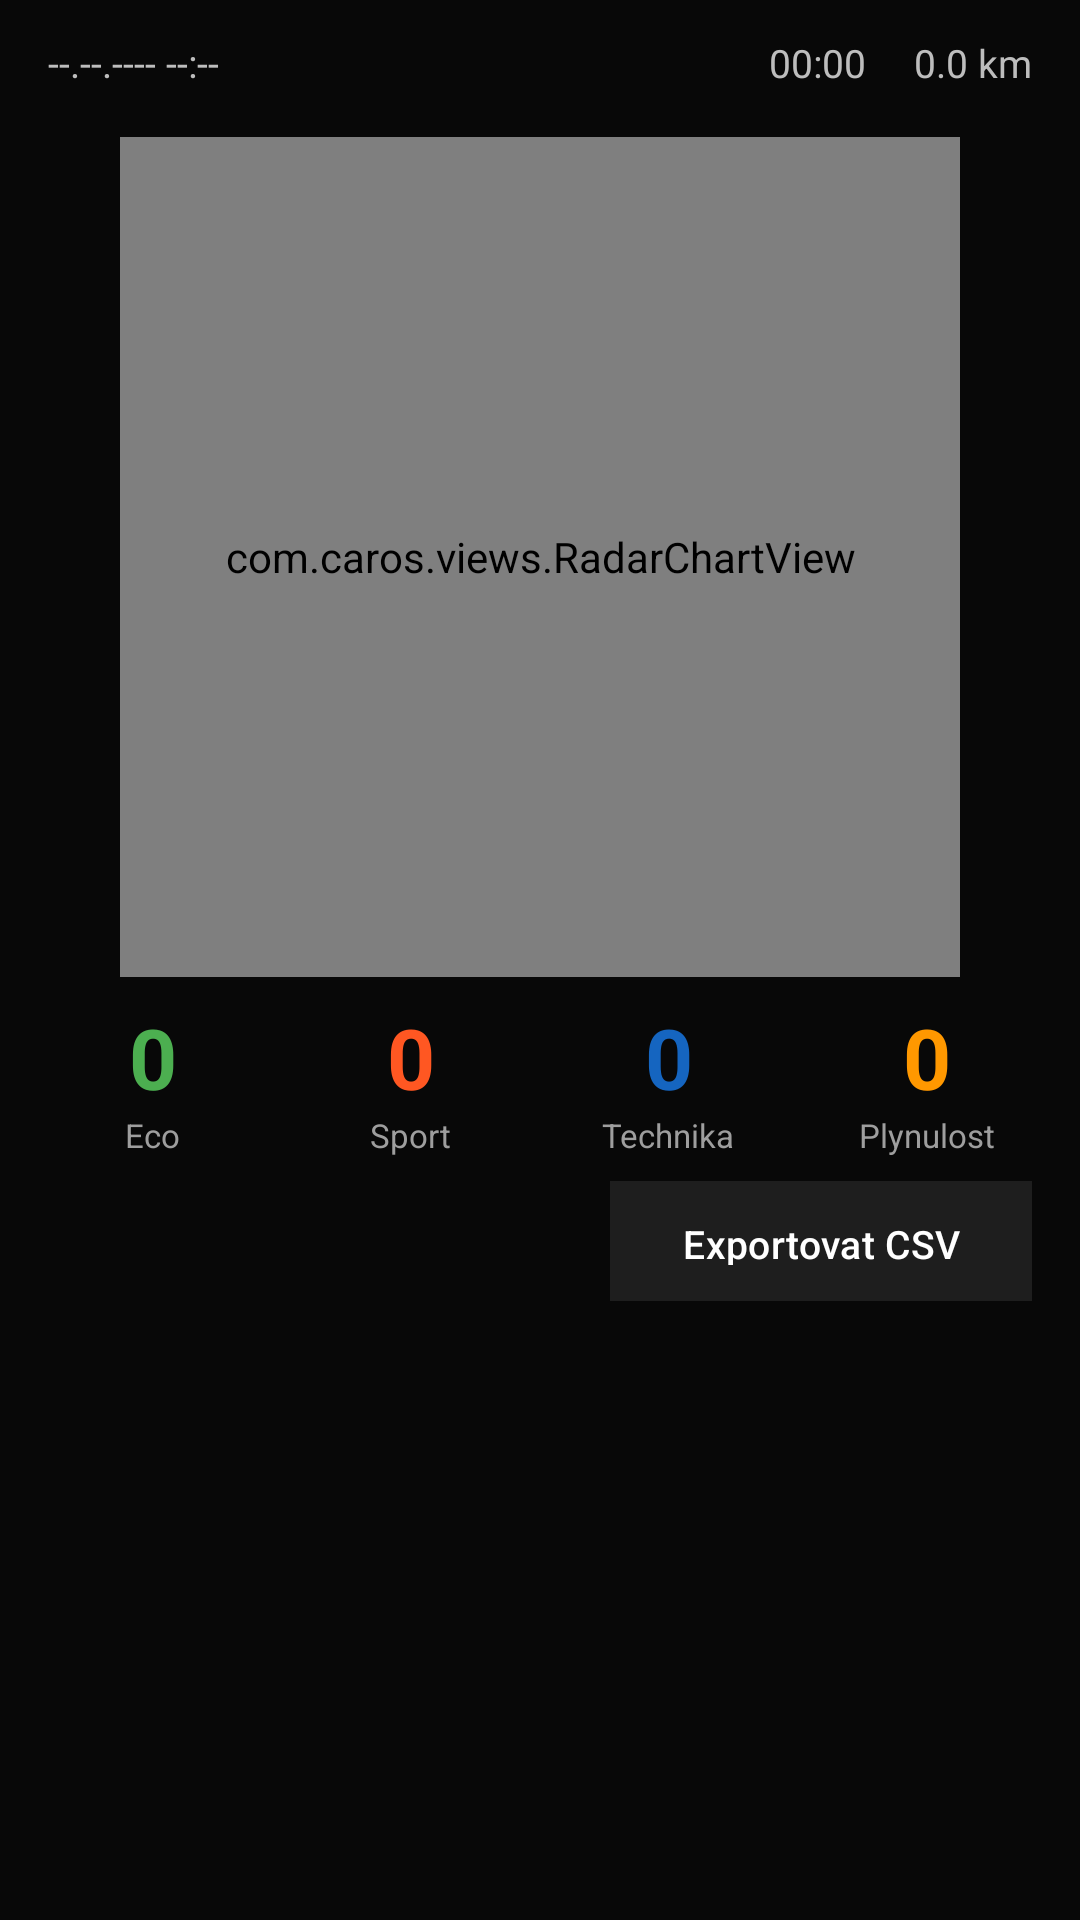

Here is an Android app screen rendered from its layout file. Give the layout XML and the strings, colors and styles it references.
<!-- AndroidManifest.xml: application theme Theme.CarOS -->
<!-- res/layout/fragment_telemetry.xml -->
<?xml version="1.0" encoding="utf-8"?>
<androidx.constraintlayout.widget.ConstraintLayout
    xmlns:android="http://schemas.android.com/apk/res/android"
    xmlns:app="http://schemas.android.com/apk/res-auto"
    xmlns:tools="http://schemas.android.com/tools"
    android:layout_width="match_parent"
    android:layout_height="match_parent"
    android:background="#080808">

    
    <LinearLayout
        android:id="@+id/sessionHeader"
        android:layout_width="0dp"
        android:layout_height="wrap_content"
        android:orientation="horizontal"
        android:paddingStart="16dp"
        android:paddingEnd="16dp"
        android:paddingTop="12dp"
        android:paddingBottom="8dp"
        app:layout_constraintTop_toTopOf="parent"
        app:layout_constraintStart_toStartOf="parent"
        app:layout_constraintEnd_toEndOf="parent">

        <TextView
            android:id="@+id/tvSessionDate"
            android:layout_width="0dp"
            android:layout_height="wrap_content"
            android:layout_weight="1"
            android:text="--.--.---- --:--"
            android:textColor="#BDBDBD"
            android:textSize="13sp" />

        <TextView
            android:id="@+id/tvSessionDuration"
            android:layout_width="wrap_content"
            android:layout_height="wrap_content"
            android:text="00:00"
            android:textColor="#BDBDBD"
            android:textSize="13sp"
            android:layout_marginStart="16dp" />

        <TextView
            android:id="@+id/tvSessionDistance"
            android:layout_width="wrap_content"
            android:layout_height="wrap_content"
            android:text="0.0 km"
            android:textColor="#BDBDBD"
            android:textSize="13sp"
            android:layout_marginStart="16dp" />
    </LinearLayout>

    
    <com.caros.views.RadarChartView
        android:id="@+id/radarChartView"
        android:layout_width="280dp"
        android:layout_height="280dp"
        android:layout_marginTop="8dp"
        app:layout_constraintTop_toBottomOf="@id/sessionHeader"
        app:layout_constraintStart_toStartOf="parent"
        app:layout_constraintEnd_toEndOf="parent" />

    
    <LinearLayout
        android:id="@+id/scoresRow"
        android:layout_width="0dp"
        android:layout_height="wrap_content"
        android:orientation="horizontal"
        android:layout_marginTop="8dp"
        android:paddingStart="8dp"
        android:paddingEnd="8dp"
        app:layout_constraintTop_toBottomOf="@id/radarChartView"
        app:layout_constraintStart_toStartOf="parent"
        app:layout_constraintEnd_toEndOf="parent">

        
        <LinearLayout
            android:layout_width="0dp"
            android:layout_height="wrap_content"
            android:layout_weight="1"
            android:orientation="vertical"
            android:gravity="center">
            <TextView
                android:id="@+id/tvEcoScore"
                android:layout_width="wrap_content"
                android:layout_height="wrap_content"
                android:text="0"
                android:textColor="#4CAF50"
                android:textSize="28sp"
                android:textStyle="bold" />
            <TextView
                android:id="@+id/tvEcoLabel"
                android:layout_width="wrap_content"
                android:layout_height="wrap_content"
                android:text="Eco"
                android:textColor="#9E9E9E"
                android:textSize="11sp" />
        </LinearLayout>

        
        <LinearLayout
            android:layout_width="0dp"
            android:layout_height="wrap_content"
            android:layout_weight="1"
            android:orientation="vertical"
            android:gravity="center">
            <TextView
                android:id="@+id/tvSportScore"
                android:layout_width="wrap_content"
                android:layout_height="wrap_content"
                android:text="0"
                android:textColor="#FF5722"
                android:textSize="28sp"
                android:textStyle="bold" />
            <TextView
                android:id="@+id/tvSportLabel"
                android:layout_width="wrap_content"
                android:layout_height="wrap_content"
                android:text="Sport"
                android:textColor="#9E9E9E"
                android:textSize="11sp" />
        </LinearLayout>

        
        <LinearLayout
            android:layout_width="0dp"
            android:layout_height="wrap_content"
            android:layout_weight="1"
            android:orientation="vertical"
            android:gravity="center">
            <TextView
                android:id="@+id/tvMechanicalScore"
                android:layout_width="wrap_content"
                android:layout_height="wrap_content"
                android:text="0"
                android:textColor="#1565C0"
                android:textSize="28sp"
                android:textStyle="bold" />
            <TextView
                android:id="@+id/tvMechanicalLabel"
                android:layout_width="wrap_content"
                android:layout_height="wrap_content"
                android:text="Technika"
                android:textColor="#9E9E9E"
                android:textSize="11sp" />
        </LinearLayout>

        
        <LinearLayout
            android:layout_width="0dp"
            android:layout_height="wrap_content"
            android:layout_weight="1"
            android:orientation="vertical"
            android:gravity="center">
            <TextView
                android:id="@+id/tvSmoothnessScore"
                android:layout_width="wrap_content"
                android:layout_height="wrap_content"
                android:text="0"
                android:textColor="#FF9800"
                android:textSize="28sp"
                android:textStyle="bold" />
            <TextView
                android:id="@+id/tvSmoothnessLabel"
                android:layout_width="wrap_content"
                android:layout_height="wrap_content"
                android:text="Plynulost"
                android:textColor="#9E9E9E"
                android:textSize="11sp" />
        </LinearLayout>

    </LinearLayout>

    
    <Button
        android:id="@+id/btnExport"
        android:layout_width="wrap_content"
        android:layout_height="40dp"
        android:layout_marginTop="8dp"
        android:text="Exportovat CSV"
        android:textColor="#FFFFFF"
        android:textSize="13sp"
        android:background="#1E1E1E"
        app:layout_constraintTop_toBottomOf="@id/scoresRow"
        app:layout_constraintEnd_toEndOf="parent"
        android:layout_marginEnd="16dp" />

    
    <ScrollView
        android:id="@+id/recommendationsScroll"
        android:layout_width="0dp"
        android:layout_height="0dp"
        android:layout_marginTop="8dp"
        android:layout_marginStart="16dp"
        android:layout_marginEnd="16dp"
        android:layout_marginBottom="8dp"
        app:layout_constraintTop_toBottomOf="@id/btnExport"
        app:layout_constraintBottom_toBottomOf="parent"
        app:layout_constraintStart_toStartOf="parent"
        app:layout_constraintEnd_toEndOf="parent">

        <TextView
            android:id="@+id/tvRecommendations"
            android:layout_width="match_parent"
            android:layout_height="wrap_content"
            android:text=""
            android:textColor="#BDBDBD"
            android:textSize="12sp"
            android:lineSpacingMultiplier="1.3" />
    </ScrollView>

</androidx.constraintlayout.widget.ConstraintLayout>
<!-- resources referenced by this layout -->
<resources>
  <color name="caros_primary">#FF1565C0</color>
  <color name="caros_primary_dark">#FF0D47A1</color>
  <color name="caros_text_on_primary">#FFFFFFFF</color>
  <color name="caros_secondary">#FFE65100</color>
  <color name="caros_secondary_dark">#FFBF360C</color>
  <color name="caros_text_on_secondary">#FFFFFFFF</color>
  <color name="caros_text_primary">#FFFFFFFF</color>
  <color name="caros_surface">#FF1A1A1A</color>
  <color name="caros_error">#FFC62828</color>
  <color name="caros_bg">#FF080808</color>
  <color name="caros_status_bar_bg">#FF0A0A0A</color>
  <color name="caros_nav_bg">#FF0E0E0E</color>
  <color name="caros_text_secondary">#B3FFFFFF</color>
  <color name="caros_text_hint">#80FFFFFF</color>
  <color name="caros_text_accent">#FF64B5F6</color>
  <color name="caros_primary_alpha40">#661565C0</color>
  <style name="CarOS.EditText" parent="@android:style/Widget.EditText">
          <item name="android:background">@color/caros_surface</item>
          <item name="android:textColor">@color/caros_text_primary</item>
          <item name="android:textColorHint">@color/caros_text_hint</item>
          <item name="android:textSize">@dimen/text_body_large</item>
          <item name="android:padding">@dimen/spacing_md</item>
          <item name="android:minHeight">@dimen/touch_target_min</item>
          <item name="android:cursorVisible">true</item>
      </style>
  <style name="CarOS.ProgressBar" parent="@android:style/Widget.ProgressBar.Horizontal">
          <item name="android:indeterminate">false</item>
          <item name="android:minHeight">@dimen/progress_bar_height</item>
          <item name="android:maxHeight">@dimen/progress_bar_height</item>
      </style>
  <style name="CarOS.Switch" parent="Widget.AppCompat.CompoundButton.Switch">
          <item name="android:minHeight">@dimen/touch_target_min</item>
      </style>
  <color name="caros_divider">#1FFFFFFF</color>
  <dimen name="divider_height">1dp</dimen>
  <style name="CarOS.PopupMenu" parent="@android:style/Widget.PopupMenu">
          <item name="android:popupBackground">@color/caros_panel</item>
          <item name="android:textColor">@color/caros_text_primary</item>
      </style>
  <style name="CarOS.ShapeSmall" parent="ShapeAppearance.MaterialComponents.SmallComponent">
          <item name="cornerFamily">rounded</item>
          <item name="cornerSize">@dimen/card_corner_radius_small</item>
      </style>
  <style name="CarOS.ShapeMedium" parent="ShapeAppearance.MaterialComponents.MediumComponent">
          <item name="cornerFamily">rounded</item>
          <item name="cornerSize">@dimen/card_corner_radius</item>
      </style>
  <style name="CarOS.ShapeLarge" parent="ShapeAppearance.MaterialComponents.LargeComponent">
          <item name="cornerFamily">rounded</item>
          <item name="cornerSize">@dimen/card_corner_radius_large</item>
      </style>
  <dimen name="text_body_large">16sp</dimen>
  <dimen name="button_height">48dp</dimen>
  <dimen name="button_padding_horizontal">24dp</dimen>
  <dimen name="button_padding_vertical">12dp</dimen>
  <dimen name="spacing_md">12dp</dimen>
  <dimen name="touch_target_min">64dp</dimen>
  <dimen name="progress_bar_height">4dp</dimen>
  <color name="caros_panel">#FF111111</color>
  <color name="caros_dialog_bg">#FF161616</color>
  <style name="CarOS.TextAppearance.Title" parent="CarOS.TextAppearance">
          <item name="android:textSize">@dimen/text_title</item>
          <item name="android:fontFamily">sans-serif-medium</item>
      </style>
  <dimen name="card_corner_radius_small">4dp</dimen>
  <dimen name="card_corner_radius">8dp</dimen>
  <dimen name="card_corner_radius_large">12dp</dimen>
  <style name="CarOS.TextAppearance" parent="@android:style/TextAppearance">
          <item name="android:fontFamily">sans-serif</item>
          <item name="android:textColor">@color/caros_text_primary</item>
      </style>
  <dimen name="text_title">20sp</dimen>
</resources>
